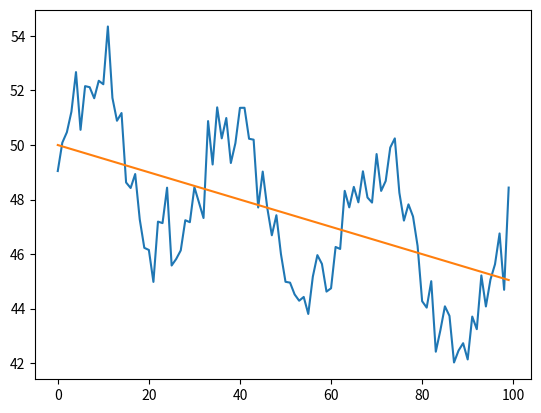

This chart was generated by the following Python code:
from math import sin
import matplotlib.pyplot as plt
import random

random.seed(10)
length = 100
A = 50
B = -.05
C = 1
S = 3
trend = [A + B * i for i in range(length)]
seasons = [S * sin(i / 5) for i in range(length)]
noise = [C * random.gauss(0, 1) for _ in range(length)]
ts = [trend[i] + noise[i] + seasons[i] for i in range(length)]
plt.plot(ts)
plt.plot(trend)
plt.show()